Run: headless pygame with SDL's dummy video driver; simulated clock (each Clock.tick advances the game by its frame time, no real sleeping); random seed 0; keys injected as events and as key.get_pressed() state; no mouse input.
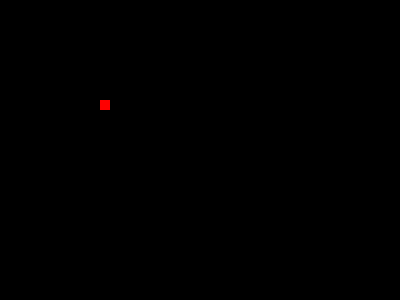
Frame 1 of 4 · flips 1–60 · no input
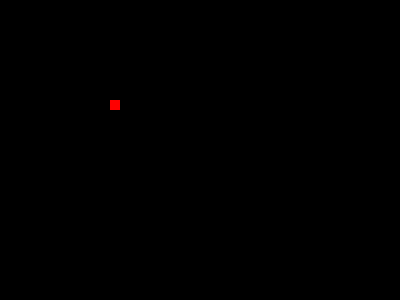
Frame 2 of 4 · flips 61–180 · tapped SPACE, RETURN · held RIGHT (→), D
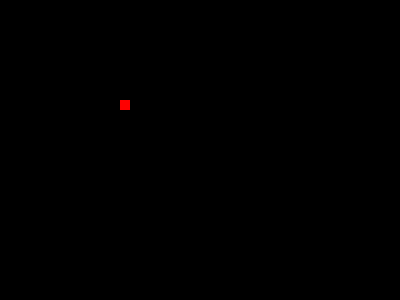
Frame 3 of 4 · flips 181–300 · held DOWN (↓), S
Frame 4 of 4 · flips 301–420 · held LEFT (←), A, UP (↑), W · screen unchanged from frame 3, image omitted

The pygame program that drew these frames:

import pygame

class player:

	SIZE = (10, 10)
	color = (255,0,0)
	VELOCITY = 10

	def __init__(self, x, y, surface):
		
		self.x = x
		self.y = y
		self.surface = surface
	
	def cleardraw(self):
		pygame.draw.rect(surface,(0,0,0),pygame.Rect((self.x, self.y), self.SIZE))

	def draw(self):

		pygame.draw.rect(surface, self.color, pygame.Rect((self.x, self.y), self.SIZE))


pygame.init()

surface = pygame.display.set_mode((400,300))

player_1 = player(100, 100, surface)
player_1.draw()
pygame.display.flip()
while True:
	for event in pygame.event.get():
		if event.type == pygame.QUIT:
			print("Quit")
			pygame.quit()
			exit()
		if event.type == pygame.KEYDOWN:
			if event.key == pygame.K_RIGHT:
				print("right")
				player_1.cleardraw()
				player_1.x+=player_1.VELOCITY
				player_1.draw()
			if event.key == pygame.K_LEFT:
				print("left")
				player_1.cleardraw()
				player_1.x-=player_1.VELOCITY
				player_1.draw()
			if event.key == pygame.K_UP:
				print("up")
				player_1.cleardraw()
				player_1.x+=player_1.VELOCITY
				player_1.draw()
			if event.key == pygame.K_DOWN:
				print("down")
				player_1.cleardraw()
				player_1.x+=player_1.VELOCITY
				player_1.draw()
	pygame.display.flip()
